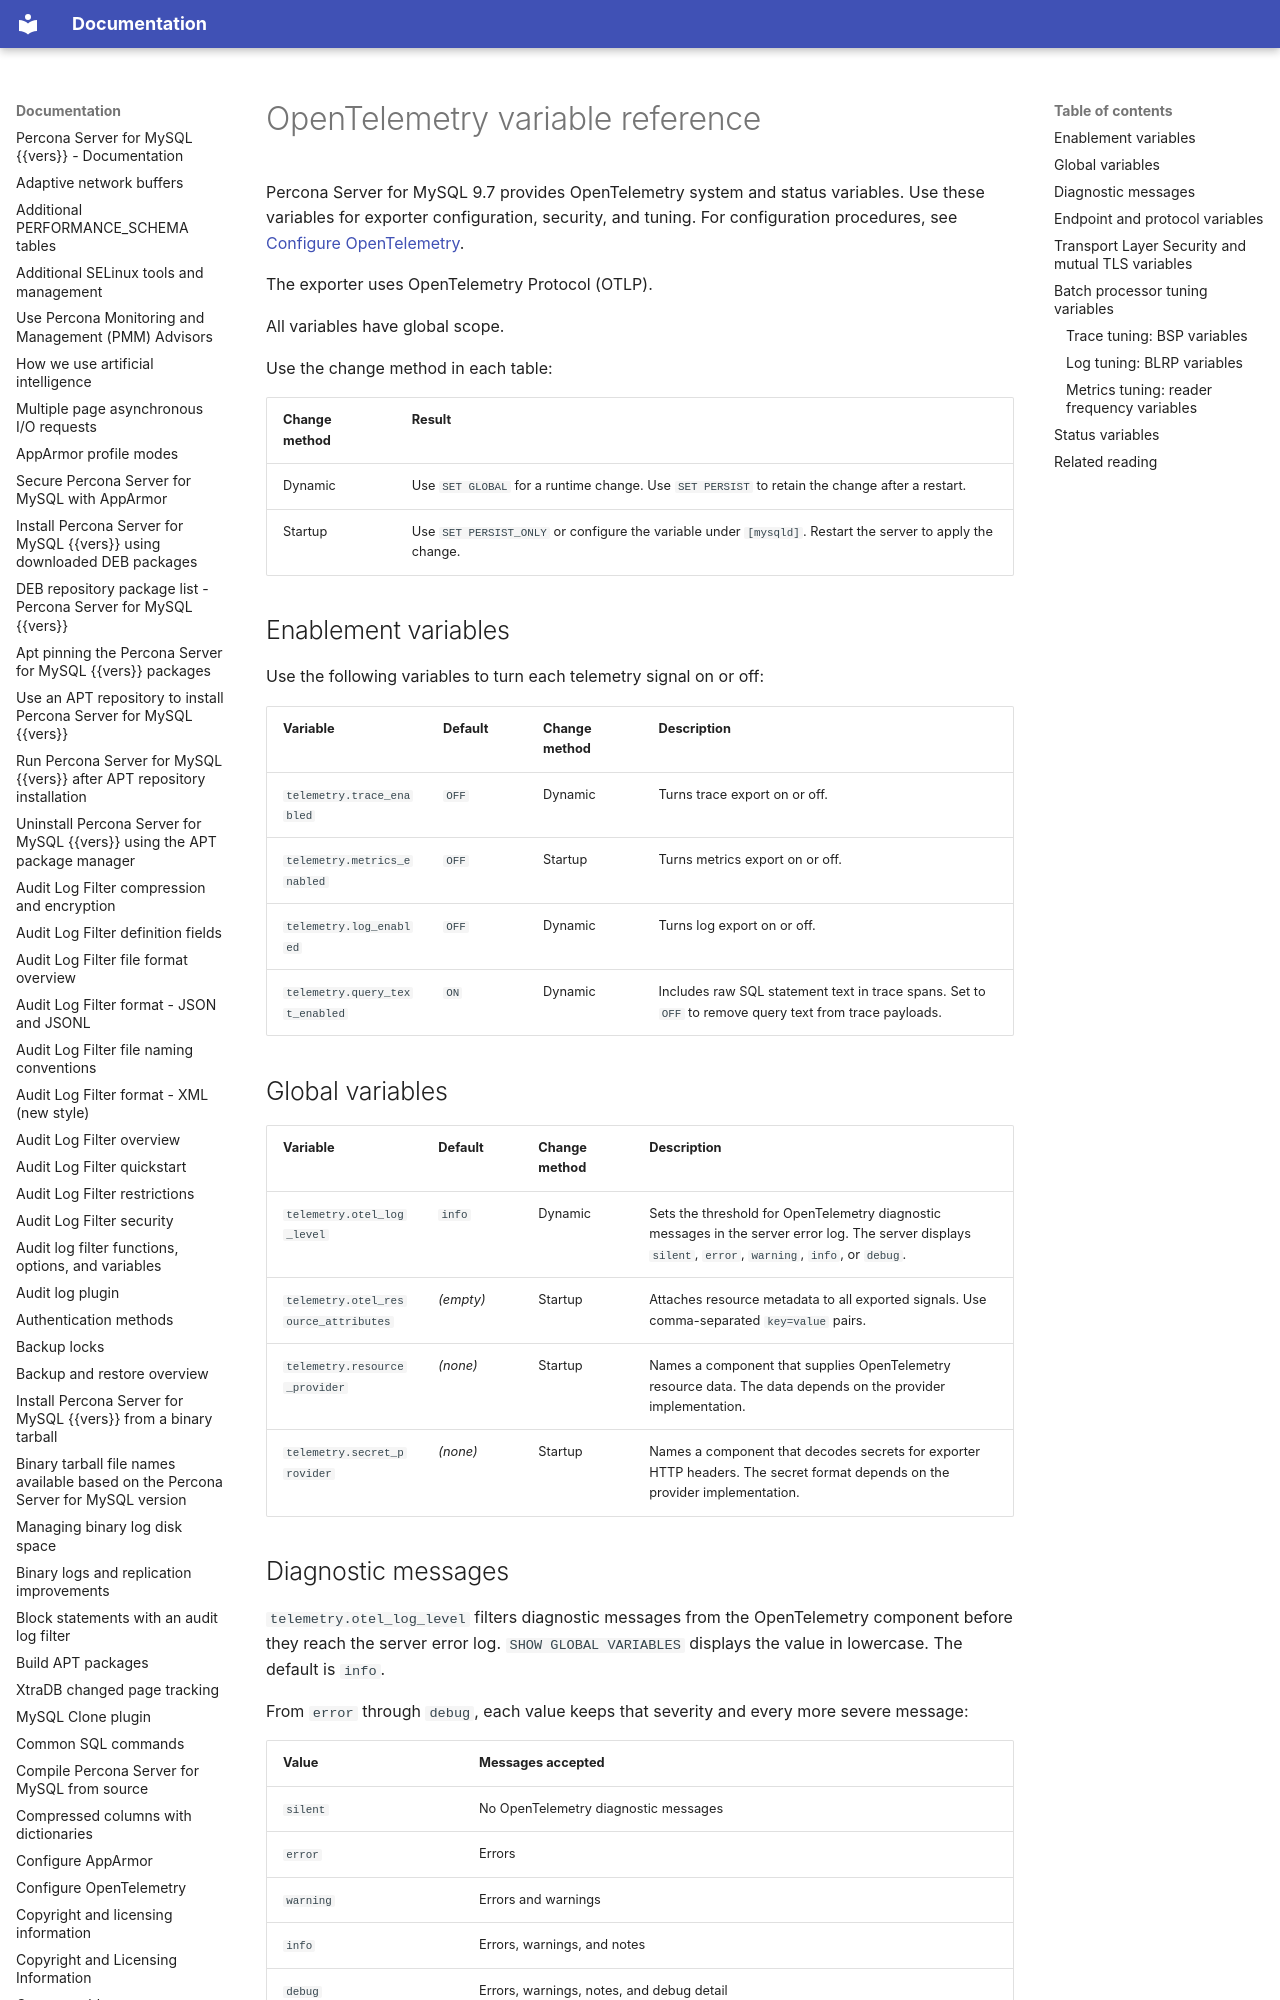

repository: percona/psmysql-docs · page: opentelemetry-variables/index.html · generator: mkdocs

# OpenTelemetry variable reference

Percona Server for MySQL 9.7 provides OpenTelemetry system and status variables. Use these variables for exporter configuration, security, and tuning. For configuration procedures, see [Configure OpenTelemetry](configure-opentelemetry.md).

The exporter uses OpenTelemetry Protocol (OTLP).

All variables have global scope.

Use the change method in each table:

| Change method | Result |
| --- | --- |
| Dynamic | Use `SET GLOBAL` for a runtime change. Use `SET PERSIST` to retain the change after a restart. |
| Startup | Use `SET PERSIST_ONLY` or configure the variable under `[mysqld]`. Restart the server to apply the change. |

## Enablement variables

Use the following variables to turn each telemetry signal on or off:

| Variable | Default | Change method | Description |
|---|---|---|---|
| `telemetry.trace_enabled` | `OFF` | Dynamic | Turns trace export on or off. |
| `telemetry.metrics_enabled` | `OFF` | Startup | Turns metrics export on or off. |
| `telemetry.log_enabled` | `OFF` | Dynamic | Turns log export on or off. |
| `telemetry.query_text_enabled` | `ON` | Dynamic | Includes raw SQL statement text in trace spans. Set to `OFF` to remove query text from trace payloads. |
